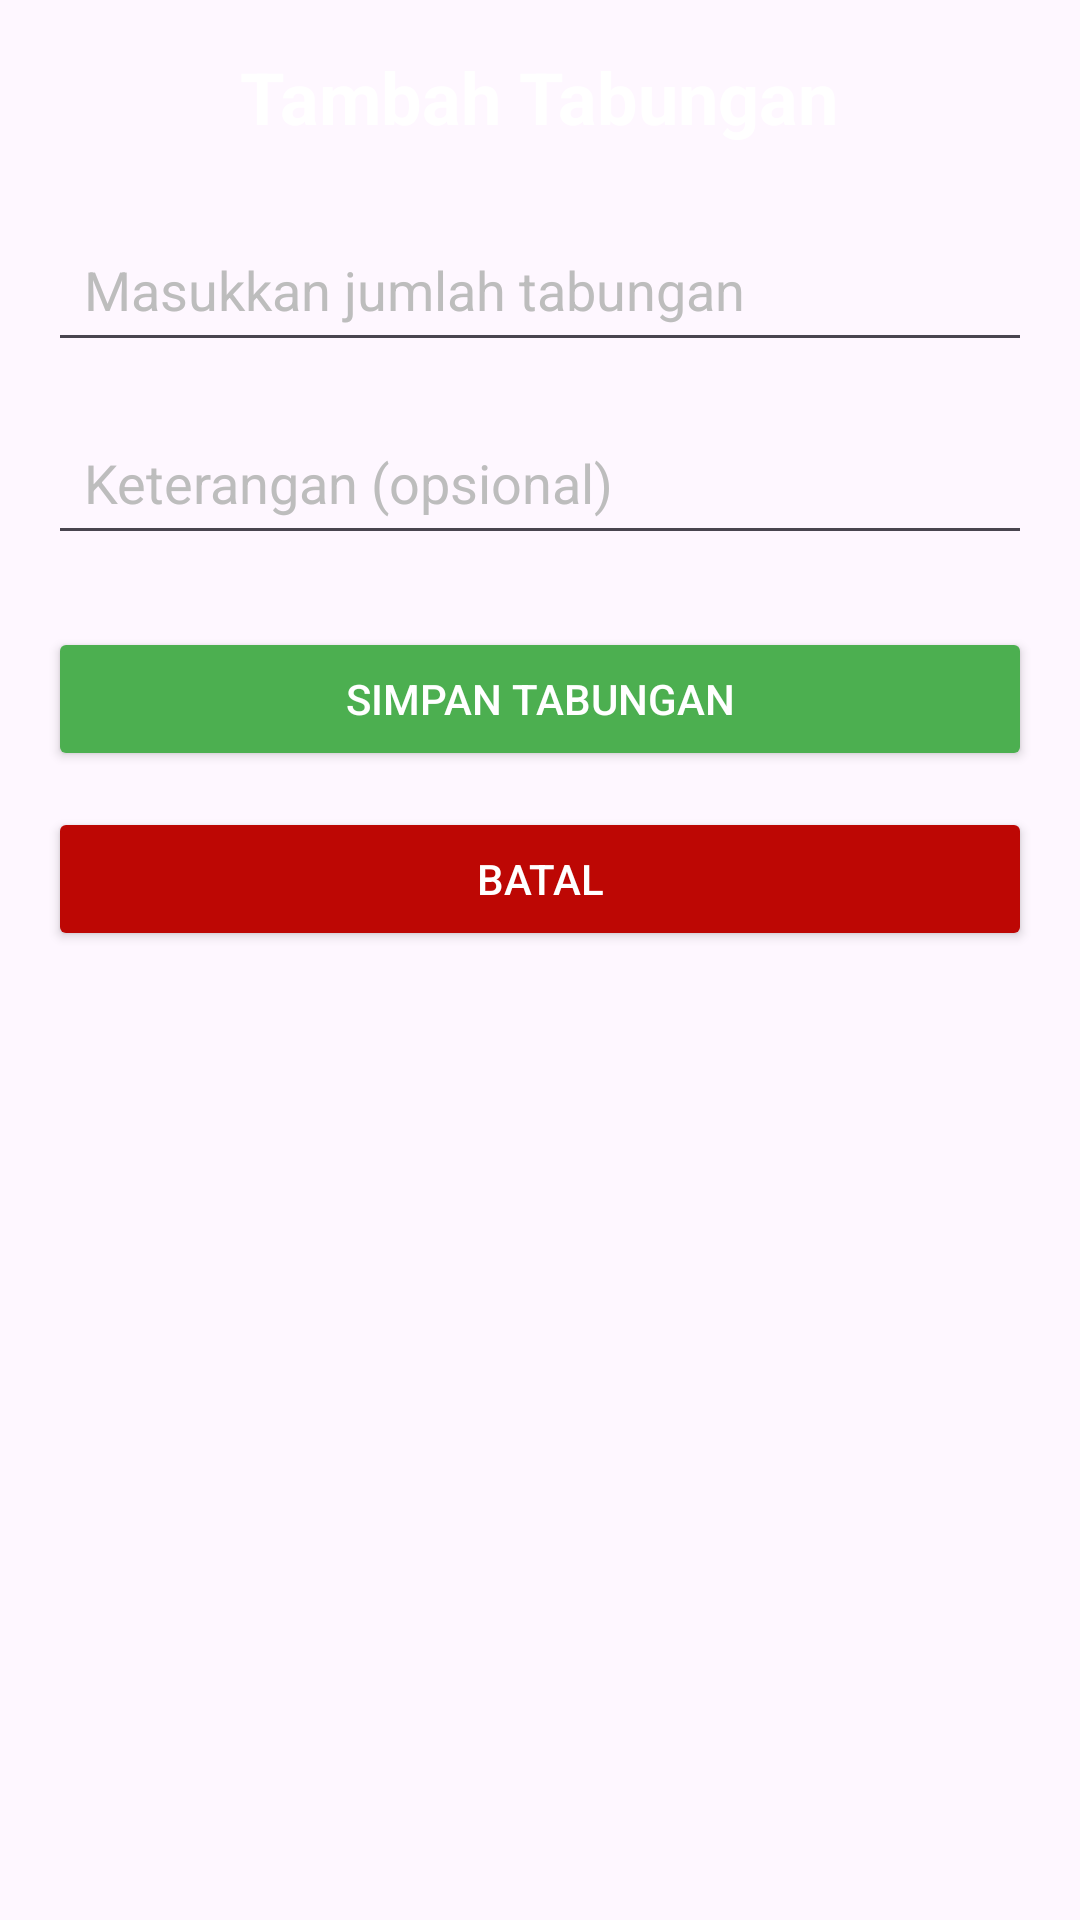

Reconstruct the res/layout file that produces this screen, plus the resources it refers to.
<!-- AndroidManifest.xml: application theme Base.Theme.PM_PROJECT -->
<!-- res/layout/activity_tambah_tabungan.xml -->
<?xml version="1.0" encoding="utf-8"?>
<ScrollView xmlns:android="http://schemas.android.com/apk/res/android"
    android:layout_width="match_parent"
    android:layout_height="match_parent"
    android:background="@drawable/bg"
    android:padding="16dp">

    <LinearLayout
        android:layout_width="match_parent"
        android:layout_height="wrap_content"
        android:orientation="vertical"
        android:gravity="center_horizontal">

        <TextView
            android:layout_width="wrap_content"
            android:layout_height="wrap_content"
            android:text="Tambah Tabungan"
            android:textSize="24sp"
            android:textColor="#FFFFFF"
            android:textStyle="bold"
            android:layout_marginBottom="24dp" />

        <EditText
            android:id="@+id/etJumlah"
            android:layout_width="match_parent"
            android:layout_height="wrap_content"
            android:hint="Masukkan jumlah tabungan"
            android:inputType="number"
            android:padding="12dp"
            android:textColor="#FFFFFF"
            android:textColorHint="#BDBDBD"
            android:layout_marginBottom="16dp" />

        <EditText
            android:id="@+id/etKeterangan"
            android:layout_width="match_parent"
            android:layout_height="wrap_content"
            android:hint="Keterangan (opsional)"
            android:inputType="text"
            android:padding="12dp"
            android:textColor="#FFFFFF"
            android:textColorHint="#BDBDBD"
            android:layout_marginBottom="24dp" />

        <Button
            android:id="@+id/btnSimpan"
            android:layout_width="match_parent"
            android:layout_height="wrap_content"
            android:text="Simpan Tabungan"
            android:textColor="#FFF"
            android:backgroundTint="#4CAF50"
            android:layout_marginBottom="12dp" />

        <Button
            android:id="@+id/btnBatal"
            android:layout_width="match_parent"
            android:layout_height="wrap_content"
            android:text="Batal"
            android:textColor="#FFFFFF"
            android:backgroundTint="#BD0704" />
    </LinearLayout>
</ScrollView>
<!-- resources referenced by this layout -->
<resources>
  <style name="Base.Theme.PM_PROJECT" parent="Theme.Material3.DayNight.NoActionBar">
  
          <item name="colorPrimary">@color/colorPrimary</item>
          <item name="colorPrimaryContainer">@color/colorPrimaryContainer</item>
          <item name="colorOnPrimary">@color/colorOnPrimary</item>
  
          <item name="android:statusBarColor">@color/colorPrimaryContainer</item>
  
          <item name="android:navigationBarColor">@color/colorPrimaryContainer</item>
  
          <item name="android:windowLightStatusBar" tools:targetApi="23">false</item>
          <item name="android:windowLightNavigationBar" tools:targetApi="27">false</item>
  
      </style>
  <color name="colorPrimary">#034479</color>
  <color name="colorPrimaryContainer">#034479</color>
  <color name="colorOnPrimary">#FFFFFF</color>
</resources>
